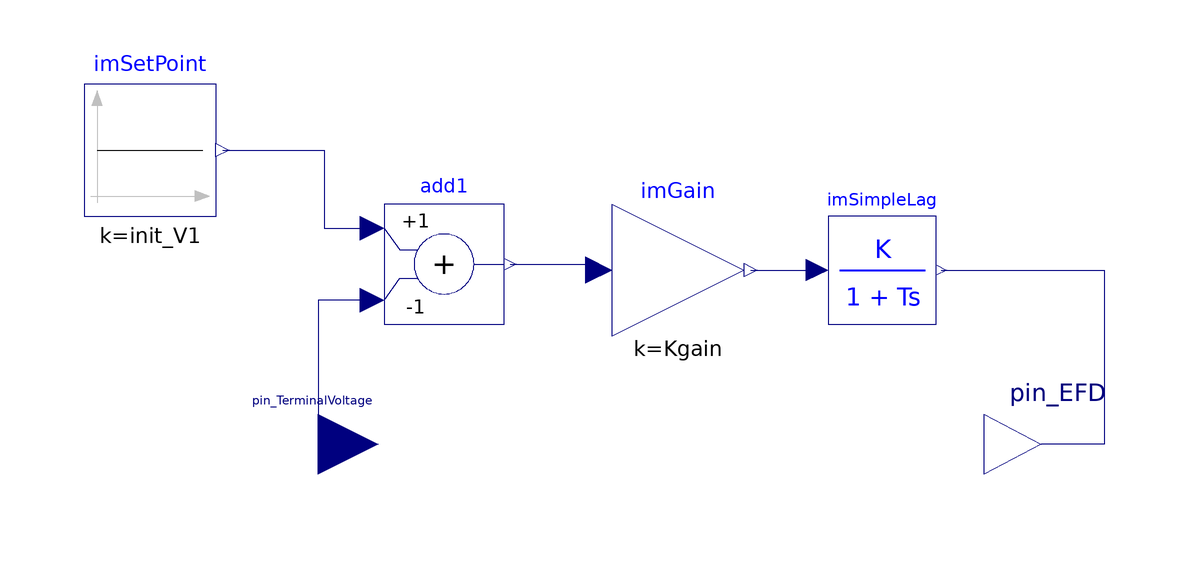

The component connection diagram of the Modelica model below, drawn from its own Placement and Line annotations.

model AVR3 "Voltage regulator. Developed by AIA. 2013"
  parameter Real Kgain;
  parameter Real KE;
  parameter Real TE;
  parameter Real init_V1;
  parameter Real init_V2;
  Modelica.Blocks.Math.Gain imGain(k=Kgain) annotation (Placement(transformation(extent={{-2,18},{20,40}})));
  Modelica.Blocks.Interfaces.RealOutput pin_EFD annotation (Placement(transformation(extent={{60,-10},{79,10}}), iconTransformation(extent={{59,-10},{79,10}})));
  Modelica.Blocks.Interfaces.RealInput pin_TerminalVoltage annotation (Placement(transformation(extent={{-61,-10},{-41,10}}), iconTransformation(extent={{-61,-10},{-41,10}})));
  Modelica.Blocks.Sources.Constant imSetPoint(k=init_V1) annotation (Placement(transformation(extent={{-90,38},{-68,60}})));
  iPSL.NonElectrical.Continuous.SimpleLag imSimpleLag(
    K=KE,
    T=TE,
    y_start=init_V2) annotation (Placement(transformation(extent={{34,20},{52,38}})));
  Modelica.Blocks.Math.Add add1(k2=-1) annotation (Placement(transformation(extent={{-40,20},{-20,40}})));
equation
  connect(imGain.y, imSimpleLag.u) annotation (Line(points={{21.1,29},{26.55,29},{26.55,29},{32.2,29}}, color={0,0,127}));
  connect(imSimpleLag.y, pin_EFD) annotation (Line(points={{52.9,29},{80,29},{80,0},{69.5,0}}, color={0,0,127}));
  connect(add1.y, imGain.u) annotation (Line(points={{-19,30},{-4.2,30},{-4.2,29}}, color={0,0,127}));
  connect(imSetPoint.y, add1.u1) annotation (Line(points={{-66.9,49},{-50,49},{-50,36},{-42,36}}, color={0,0,127}));
  connect(add1.u2, pin_TerminalVoltage) annotation (Line(points={{-42,24},{-51,24},{-51,0}}, color={0,0,127}));
  annotation (
    Icon(graphics={Rectangle(extent={{-40,40},{60,-40}}, lineColor={0,0,255}),Text(
          extent={{58,-10},{-40,12}},
          lineColor={0,0,255},
          textString="AVR3")}),
    Documentation(revisions="<html>
<!--DISCLAIMER-->
<p>Copyright 2015-2016 RTE (France), SmarTS Lab (Sweden), AIA (Spain) and DTU (Denmark)</p>
<ul>
<li>RTE: <a href=\"http://www.rte-france.com\">http://www.rte-france.com</a></li>
<li>SmarTS Lab, research group at KTH: <a href=\"https://www.kth.se/en\">https://www.kth.se/en</a></li>
<li>AIA: <a href=\"http://www.aia.es/en/energy\"> http://www.aia.es/en/energy</a></li>
<li>DTU: <a href=\"http://www.dtu.dk/english\"> http://www.dtu.dk/english</a></li>
</ul>
<p>The authors can be contacted by email: <a href=\"mailto:info@itesla-ipsl.org\">info@itesla-ipsl.org</a></p>

<p>This Source Code Form is subject to the terms of the Mozilla Public License, v. 2.0. </p>
<p>If a copy of the MPL was not distributed with this file, You can obtain one at <a href=\"http://mozilla.org/MPL/2.0/\"> http://mozilla.org/MPL/2.0</a>.</p>
</html>"),
    Diagram(coordinateSystem(preserveAspectRatio=false, extent={{-100,-100},{100,100}})));
end AVR3;